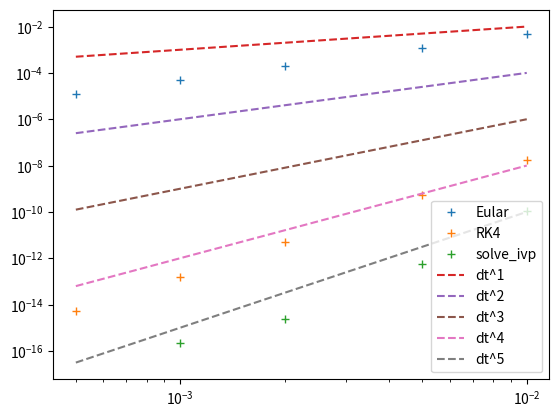

Here is the Python script that generated this plot:
# -*- coding: utf-8 -*-

import numpy as np # 数値計算ライブラリの読み込み
import matplotlib.pyplot as plt # 描画ライブラリの読み込み
from scipy.integrate import solve_ivp



# パラメータの定義
m = 1.0
k = 100.0
c = 1.0

def eom(y):
    # 運動方程式
    x = y[0]
    v = y[1]
    dy = np.array([v, (-k*x - c*v)/m])
    return dy

def eom_solver(t, X):
    x,v = X
    return [v, (-k*x - c*v)/m]

def Eular(y0, dt, tend):
    # オイラー法
    t = 0.0
    y = np.copy(y0) # y=y0だと、同一アドレスが共有されてしまう
    tout = np.copy(t)
    yout = np.copy(y)
    while t < tend:
        t += dt
        y += eom(y)*dt
        tout = np.vstack((tout, t)) # 結果を積み上げる
        yout = np.vstack((yout, y)) # 結果を積み上げる
    return tout, yout

def RK4(y0, dt, tend):
    t = 0.0
    y = np.copy(y0) # y=y0だと、同一アドレスが共有されてしまう
    tout = np.copy(t)
    yout = np.copy(y)
    while t < tend:
        t += dt
        k1 = eom(y)
        k2 = eom(y + 0.5*k1*dt)
        k3 = eom(y + 0.5*k2*dt)
        k4 = eom(y + k3*dt)
        y += (k1 + 2*k2 + 2*k3 + k4)*dt/6
        tout = np.vstack((tout, t)) # 結果を積み上げる
        yout = np.vstack((yout, y)) # 結果を積み上げる
    return tout, yout
    
def exact(y0,tout):
    # 厳密解
    omega = np.sqrt(k/m - (c/(2*m))**2)
    A = np.copy(y0[0])
    B = (y0[1] + c/(2*m)*y0[0]) / omega
    xout = np.zeros(len(tout))
    for i in range(len(tout)):
        t = tout[i].item() # tout[i]はnumpyのスカラー型なので、.item()でPythonのスカラー型に変換
        xout[i] = np.exp(-c/(2*m)*t) * (A * np.cos(omega*t) + B * np.sin(omega*t))
    return xout

# 以下，メイン処理
# 初期値、刻み幅、シミュレーション時間の定義
y0 = np.array([1.0, 0.1])

eout = np.zeros([5,3])
ref = np.zeros([5,5])
dtset = np.array([0.0005, 0.001, 0.002, 0.005, 0.01])

for i in range(5):
    dt = dtset[i]
    
    exactsol = exact(y0, np.array([dt]))

    # Eular
    tout1, yout1 = Eular(y0, dt, 2*dt)
    error_eular = np.abs(yout1[1,0] - exactsol)
    # RK4
    tout4, yout4 = RK4(y0, dt, 2*dt)
    error_rk4 = yout4[1,0] - exactsol.item()
    # solve_ivpを使った厳密解との比較（参考）
    init = [y0[0].item(), y0[1].item()]
    sol = solve_ivp(eom_solver, [0, dt], init, method='RK45', t_eval=[dt])
    error_solver = np.abs(sol.y[0] - exactsol.item())
    eout[i,0] = error_eular
    eout[i,1] = error_rk4
    eout[i,2] = error_solver

    ref[i,0] = dt**1
    ref[i,1] = dt**2
    ref[i,2] = dt**3
    ref[i,3] = dt**4
    ref[i,4] = dt**5

# 結果の描画
plt.figure()                  # 新しい図を作成
plt.plot(dtset,eout[:,0], '+', label = "Eular")           # 数値解の描画
plt.plot(dtset,eout[:,1], '+', label = "RK4")           # 数値解の描画
plt.plot(dtset,eout[:,2], '+', label = "solve_ivp")           # 数値解の描画
plt.plot(dtset,ref[:,0],'--', label = 'dt^1')           # 誤差の描画
plt.plot(dtset,ref[:,1],'--', label = 'dt^2')           # 誤差の描画
plt.plot(dtset,ref[:,2],'--', label = 'dt^3')           # 誤差の描画
plt.plot(dtset,ref[:,3],'--', label = 'dt^4')           # 誤差の描画
plt.plot(dtset,ref[:,4],'--', label = 'dt^5')           # 誤差の描画
plt.xscale('log')
plt.yscale('log')
plt.legend(loc="best") # 凡例の表示
plt.show()                    # 描画の実行

# # アニメーションの作成
# import matplotlib.animation as animation
# def make_animation(tout, yout):
#     fig, ax = plt.subplots()
#     ax.set_xlim(-1.5, 1.5)
#     ax.set_ylim(-0.5, 0.5)
#     ax.set_aspect('equal')
#     ax.set_title("Spring-Mass-Damper System")
#     ax.axis('off')

#     # バネと質点の描画要素
#     spring_line, = ax.plot([], [], 'k-', lw=2)
#     mass_patch = plt.Circle((0, 0), 0.1, fc='k')
#     ax.add_patch(mass_patch)

#     def init():
#         spring_line.set_data([], [])
#         mass_patch.center = (yout[0, 0], 0)
#         return spring_line, mass_patch

#     def update(frame):
#         x = yout[frame, 0]
#         spring_line.set_data([0, x], [0, 0])
#         mass_patch.center = (x, 0)
#         return spring_line, mass_patch

#     ani = animation.FuncAnimation(fig, update, frames=len(tout),
#                                   init_func=init, blit=True, interval=dt*1000)
    
#     plt.close(fig)
    
#     return ani

# ani = make_animation(tout, yout)

# # ローカル環境でアニメーションを保存する場合
# ani.save("spring_mass_damper.gif", writer='Pillow', fps=30)

# # google colabでアニメーションを表示する場合
# from IPython.display import HTML
# HTML(ani.to_jshtml())
